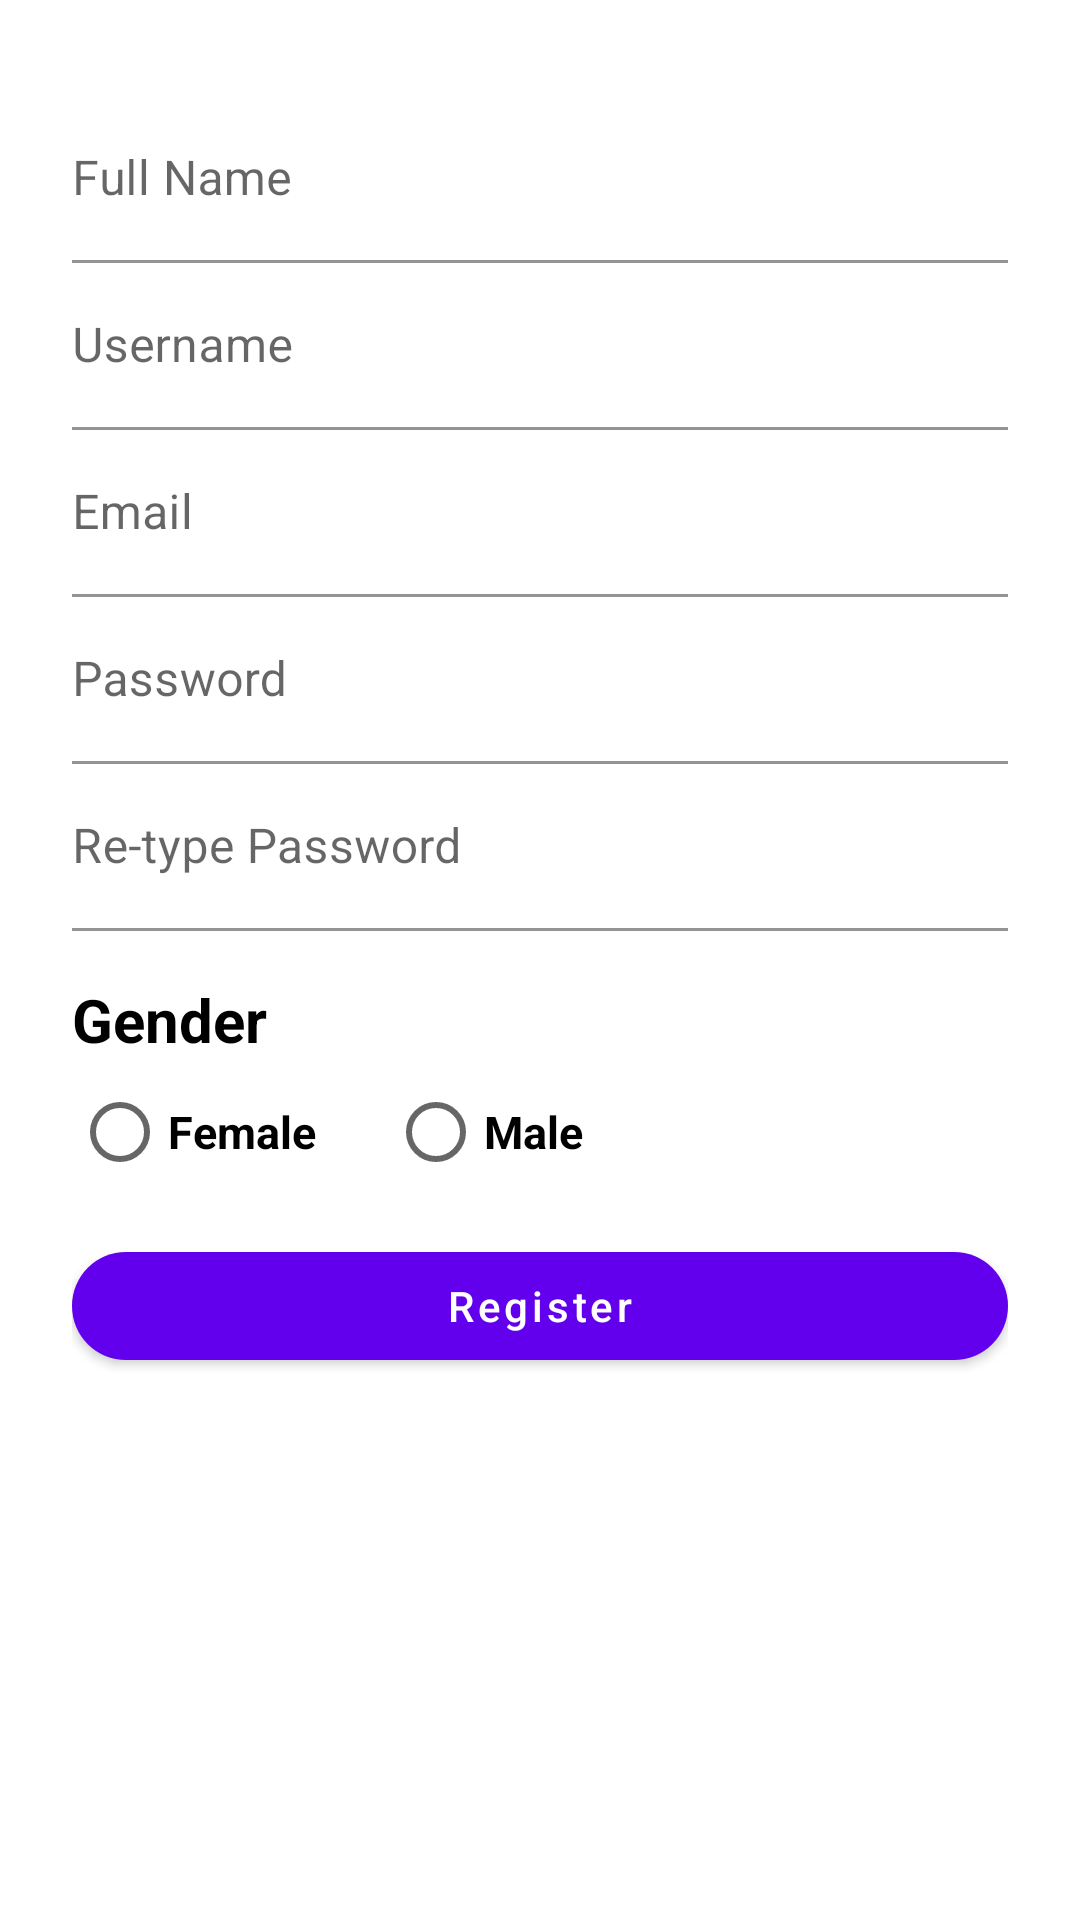

Produce the Android XML layout that renders to this screen, including the resource entries it uses.
<!-- AndroidManifest.xml: application theme Theme.InfoAppByFragment -->
<!-- res/layout/fragment_register.xml -->
<?xml version="1.0" encoding="utf-8"?>
<LinearLayout xmlns:android="http://schemas.android.com/apk/res/android"
    xmlns:tools="http://schemas.android.com/tools"
    android:layout_width="match_parent"
    android:layout_height="match_parent"
    xmlns:app="http://schemas.android.com/apk/res-auto"
    tools:context=".RegisterFragment">

    <ScrollView
        android:layout_width="match_parent"
        android:layout_height="match_parent"
        app:layout_constraintHorizontal_bias="0.0"
        app:layout_constraintVertical_bias="1.0"
        android:layout_marginHorizontal="24dp"
        android:layout_marginVertical="32dp">

        <LinearLayout
            android:layout_width="match_parent"
            android:layout_height="wrap_content"
            android:orientation="vertical">

            <LinearLayout
                android:id="@+id/linearLayout"
                android:layout_width="match_parent"
                android:layout_height="wrap_content"
                android:gravity="center"
                android:orientation="vertical"
                app:layout_constraintEnd_toEndOf="parent"
                app:layout_constraintStart_toStartOf="parent"
                app:layout_constraintTop_toTopOf="parent">

                <com.google.android.material.textfield.TextInputLayout
                    android:layout_width="match_parent"
                    android:layout_height="wrap_content">

                    <com.google.android.material.textfield.TextInputEditText
                        android:id="@+id/textField_FullName"
                        android:layout_width="match_parent"
                        android:layout_height="wrap_content"
                        android:background="@color/white"
                        android:hint="@string/full_name"
                        android:paddingStart="0dp"
                        android:text=""
                        android:maxLines="1"/>

                </com.google.android.material.textfield.TextInputLayout>

                <com.google.android.material.textfield.TextInputLayout
                    android:layout_width="match_parent"
                    android:layout_height="wrap_content">

                    <com.google.android.material.textfield.TextInputEditText
                        android:id="@+id/textField_Username"
                        android:layout_width="match_parent"
                        android:layout_height="wrap_content"
                        android:background="@color/white"
                        android:hint="@string/username"
                        android:paddingStart="0dp"
                        android:maxLines="1"/>

                </com.google.android.material.textfield.TextInputLayout>


                <com.google.android.material.textfield.TextInputLayout
                    android:layout_width="match_parent"
                    android:layout_height="wrap_content">

                    <com.google.android.material.textfield.TextInputEditText
                        android:id="@+id/textField_Email"
                        android:layout_width="match_parent"
                        android:layout_height="wrap_content"
                        android:background="@color/white"
                        android:hint="@string/email"
                        android:inputType="textEmailAddress"
                        android:paddingStart="0dp"
                        android:maxLines="1"/>

                </com.google.android.material.textfield.TextInputLayout>

                <com.google.android.material.textfield.TextInputLayout
                    android:layout_width="match_parent"
                    android:layout_height="wrap_content">

                    <com.google.android.material.textfield.TextInputEditText
                        android:id="@+id/textField_Password"
                        android:layout_width="match_parent"
                        android:layout_height="wrap_content"
                        android:background="@color/white"
                        android:hint="@string/password"
                        android:inputType="textPassword"
                        android:paddingStart="0dp"
                        android:maxLines="1"/>

                </com.google.android.material.textfield.TextInputLayout>

                <com.google.android.material.textfield.TextInputLayout
                    android:layout_width="match_parent"
                    android:layout_height="wrap_content">

                    <com.google.android.material.textfield.TextInputEditText
                        android:id="@+id/textField_RetypePassword"
                        android:layout_width="match_parent"
                        android:layout_height="wrap_content"
                        android:background="@color/white"
                        android:hint="@string/re_type_password"
                        android:inputType="textPassword"
                        android:paddingStart="0dp"
                        android:maxLines="1"/>

                </com.google.android.material.textfield.TextInputLayout>


            </LinearLayout>

            <TextView
                android:id="@+id/textView_Gender"
                android:layout_width="wrap_content"
                android:layout_height="wrap_content"
                android:layout_marginTop="16dp"
                android:text="@string/Gender"
                android:textColor="@color/black"
                android:textSize="20dp"
                android:textStyle="bold"

                />

            <RadioGroup
                android:id="@+id/RadioGroup_Gender"
                android:layout_width="wrap_content"
                android:layout_height="wrap_content"
                android:orientation="horizontal">

                <RadioButton
                    android:id="@+id/radioButton_Female"
                    android:layout_width="wrap_content"
                    android:layout_height="wrap_content"
                    android:text="@string/GenderFemale"
                    android:textSize="15dp"
                    android:textStyle="bold"
                    app:layout_constraintStart_toStartOf="@+id/textView_Gender"
                    app:layout_constraintTop_toBottomOf="@+id/textView_Gender" />

                <RadioButton
                    android:id="@+id/radioButton_Male"
                    android:layout_width="wrap_content"
                    android:layout_height="wrap_content"
                    android:layout_marginStart="24dp"
                    android:text="@string/GenderMale"
                    android:textSize="15dp"
                    android:textStyle="bold"
                    app:layout_constraintBottom_toBottomOf="@+id/radioButton_Female"
                    app:layout_constraintStart_toEndOf="@+id/radioButton_Female"
                    app:layout_constraintTop_toTopOf="@+id/radioButton_Female"
                    app:layout_constraintVertical_bias="0.0" />
            </RadioGroup>

            <com.google.android.material.button.MaterialButton
                android:id="@+id/button_Register"
                android:layout_width="match_parent"
                android:layout_height="wrap_content"
                android:text="@string/register"
                android:textAllCaps="false"
                android:layout_marginTop="10dp"
                app:cornerRadius="20dp" />


        </LinearLayout>


    </ScrollView>

</LinearLayout>
<!-- resources referenced by this layout -->
<resources>
  <color name="black">#FF000000</color>
  <color name="white">#FFFFFFFF</color>
  <string name="Gender">Gender</string>
  <string name="GenderFemale">Female</string>
  <string name="GenderMale">Male</string>
  <string name="email">Email</string>
  <string name="full_name">Full Name</string>
  <string name="password">Password</string>
  <string name="re_type_password">Re-type Password</string>
  <string name="register">Register</string>
  <string name="username">Username</string>
  <style name="Theme.InfoAppByFragment" parent="Theme.MaterialComponents.DayNight.DarkActionBar">
          
          <item name="colorPrimary">@color/purple_500</item>
          <item name="colorPrimaryVariant">@color/purple_700</item>
          <item name="colorOnPrimary">@color/white</item>
          
          <item name="colorSecondary">@color/teal_200</item>
          <item name="colorSecondaryVariant">@color/teal_700</item>
          <item name="colorOnSecondary">@color/black</item>
          
          <item name="android:statusBarColor" tools:targetApi="l">?attr/colorPrimaryVariant</item>
          
      </style>
  <color name="purple_500">#FF6200EE</color>
  <color name="purple_700">#FF3700B3</color>
  <color name="teal_200">#FF03DAC5</color>
  <color name="teal_700">#FF018786</color>
</resources>
